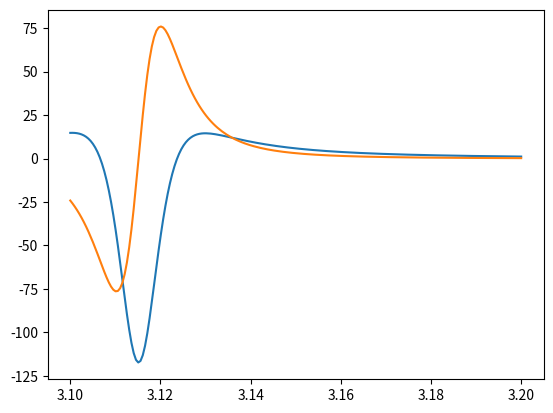

Python code for this plot:
# geotecha - A software suite for geotechncial engineering
# Copyright (C) 2013  Rohan T. Walker (rtrwalker@gmail.com)
#
# This program is free software: you can redistribute it and/or modify
# it under the terms of the GNU General Public License as published by
# the Free Software Foundation, either version 3 of the License, or
# (at your option) any later version.
#
# This program is distributed in the hope that it will be useful,
# but WITHOUT ANY WARRANTY; without even the implied warranty of
# MERCHANTABILITY or FITNESS FOR A PARTICULAR PURPOSE.  See the
# GNU General Public License for more details.
#
# You should have received a copy of the GNU General Public License
# along with this program.  If not, see http://www.gnu.org/licenses/gpl.html.

"""
module for terzaghi consolidation

"""
from __future__ import print_function, division

import numpy as np
from matplotlib import pyplot as plt
import cmath
import math
import scipy
from scipy.integrate import quad


def plot_one_dim_consol(z, t, por=None, doc=None):

    if not por is None:
        plt.figure()
        plt.plot(por,z)
        plt.ylabel('Depth, z')
        plt.xlabel('Pore pressure')
        plt.gca().invert_yaxis()

    if not doc is None:
        plt.figure()
        plt.plot(t, doc)
        plt.xlabel('Time, t')
        plt.ylabel('Degree of consolidation')
        plt.gca().invert_yaxis()
        plt.semilogx()




    return




def terzaghi_1d(z, t, H = 1, kv = 1, mv = 0.1, gamw = 10,
                ui = 1, nterms = 100):
    """Terzaghi 1d consolidation

    Parameters
    ----------
    z : float or 1d array/list of float
        depth
    t : float or 1d array/list of float
        time
    H : float, optional
        drainage path length.  default H = 1
    kv : float, optional
        vertical coefficient of permeability.  default kv = 1
    mv : float, optional
        volume compressibility. default mv = 0.1
    gamw : float, optional
        unit weight of water.  defaule gamw = 10
    ui : float, optional
        initial uniform pore water pressure.  default ui = 1
    nterms : int, optional
        maximum number of series terms. default nterms= 100

    Returns
    -------
    por: 2d array of float
        pore pressure at depth and time.  ppress is an array of size
        (len(z), len(t)).
    avp: 1d array of float
        average pore pressure between depth H and depth Z
    settlement : 1d array of float
        surface settlement at depth z

    """

    z = np.atleast_1d(z)
    t = np.atleast_1d(t)

    dTv = kv / H**2 / mv / gamw
    Tv = (dTv * t)[np.newaxis, :, np.newaxis]

    M = ((2 * np.arange(nterms) + 1) / 2 * np.pi)[np.newaxis, np.newaxis, :]
    Z = (z / H)[:, np.newaxis, np.newaxis]
    por =  2 / M * np.sin(M * Z) * np.exp(-M**2 * Tv)
    por = ui * np.sum(por, axis=2)

    #the following is inefficient
    doc = 2/M**2 * np.exp(-M**2 * Tv)
    doc = np.sum(doc, axis=2)
    doc = 1 - doc[0]



    return por, doc

def one_d_ptpb_instant_triangle(z, t, H = 1, kv = 1, mv = 0.1, gamw = 10,
                ui = 1, nterms = 100):
    """
    Layer is 2H deep
    """
    z = np.atleast_1d(z)
    t = np.atleast_1d(t)

    dTv = kv / H**2 / mv / gamw
    Tv = (dTv * t)[np.newaxis, :, np.newaxis]

    M = ((2 * np.arange(nterms) + 1) / 2 * np.pi)[np.newaxis, np.newaxis, :]

    n = np.arange(1,nterms)[np.newaxis, np.newaxis, :]

    Z = (z / H)[:, np.newaxis, np.newaxis]
    por =  2 / (n*np.pi) * np.sin(n*np.pi/2 * Z) * np.exp(-n**2*np.pi**2/4 * Tv) * np.power(-1, n+1)
    por = ui * np.sum(por, axis=2)

    #the following is inefficient
    doc = 2/M**2 * np.exp(-M**2 * Tv)
    doc = np.sum(doc, axis=2)
    doc = 1 - doc[0]
    return por,  doc


def terzaghi_1d_flowrate(z, t, H = 1, kv = 1, mv = 0.1, gamw = 10,
                ui = 1, nterms = 100):
    """Terzaghi 1d consolidation, flowrate at depth

    Parameters
    ----------
    z : float or 1d array/list of float
        depth
    t : float or 1d array/list of float
        time
    H : float, optional
        drainage path length.  default H = 1
    kv : float, optional
        vertical coefficient of permeability.  default kv = 1
    mv : float, optional
        volume compressibility. default mv = 0.1
    gamw : float, optional
        unit weight of water.  defaule gamw = 10
    ui : float, optional
        initial uniform pore water pressure.  default ui = 1
    nterms : int, optional
        maximum number of series terms. default nterms= 100

    Returns
    -------
    flowrate: 2d array of float
        flowrate depth and time.  flowrate is an array of size
        (len(z), len(t)).


    """

    z = np.atleast_1d(z)
    t = np.atleast_1d(t)

    dTv = kv / H**2 / mv / gamw
    Tv = (dTv * t)[np.newaxis, :, np.newaxis]

    M = ((2 * np.arange(nterms) + 1) / 2 * np.pi)[np.newaxis, np.newaxis, :]

    Z = (z / H)[:, np.newaxis, np.newaxis]
#    por =  2 / M * np.sin(M * Z) * np.exp(-M**2 * Tv)
    flowrate =  np.cos(M * Z) * np.exp(-M**2 * Tv)
    flowrate = kv / gamw * ui / H * 2 * np.sum(flowrate, axis=2)




    return flowrate


def cosenzaandkorosak2014(z, t, theta, v, tpor=None, L = 1, kv = 1, mv = 0.1, gamw = 10,
                ui = 1, nterms = 100):
    """Terzaghi 1d consolidation

    Parameters
    ----------
    z : float or 1d array/list of float
        depth
    t : float or 1d array/list of float
        time
    theta : float
        parameter in cosenzaandkorosak2014
    v : float
        parameter in cosenzaandkorosak2014

    tpor : float or 1d array/list of float
        time values for pore pressure vs depth calcs
    L : float, optional
        drainage path length.  default H = 1
    kv : float, optional
        vertical coefficient of permeability.  default kv = 1
    mv : float, optional
        volume compressibility. default mv = 0.1
    gamw : float, optional
        unit weight of water.  defaule gamw = 10
    ui : float, optional
        initial uniform pore water pressure.  default ui = 1
    nterms : int, optional
        maximum number of series terms. default nterms= 100

    Returns
    -------
    por: 2d array of float
        pore pressure at depth and time.  ppress is an array of size
        (len(z), len(t)).
    avp: 1d array of float
        average pore pressure between depth H and depth Z
    settlement : 1d array of float
        surface settlement at depth z

    """


    def Bn(r, lam, the, v, t):
        numer = lam * the*r**(v-1)*cmath.sin(np.pi*v)
        denom = (lam - r + the*r**v*cmath.exp(1j*np.pi*v))**2

        return math.exp(-r * t)*numer/denom

    z = np.atleast_1d(z)
    t = np.atleast_1d(t)
    if tpor is None:
        tpor=t
    else:
        tpor = np.atleast_1d(t)


    M = ((2 * np.arange(nterms) + 1) * np.pi)

    an = 2 / M

    dTv = kv / L**2 / mv / gamw
    lamda_n = M**2*dTv

    Z = (z / L)

    por = np.zeros((len(z), len(tpor)))

    doc = np.zeros(len(t))



    for j, t_ in enumerate(tpor):
        for n, an_ in enumerate(an):
            Bn_ = complex_quadrature(Bn, 0, np.inf, args=(M[n], theta, v, t_))
            Bn_ = np.real(Bn_[0])/np.pi
            for i, Z_ in enumerate(Z):

                por[i,j] += an_ * np.sin(M[n] * Z_) * Bn_

    por *= ui
    for j, t_ in enumerate(t):
        for n, an_ in enumerate(an):
            Bn_ = complex_quadrature(Bn, 0, np.inf, args=(M[n], theta, v, t_))
            Bn_ = np.real(Bn_[0])/np.pi

            doc[j] +=  2*an_**2*Bn_

    doc = 1 - doc





    return por, doc


def Bnf(r, lam, the, v, t):
    return np.exp(-r*t)*Kn(r, lam, the, v)
def Bnfreal(r, lam, the, v, t):
    return np.real(np.exp(-r*t)*Kn(r, lam, the, v))
def Bnfimag(r, lam, the, v, t):
    return np.imag(np.exp(-r*t)*Kn(r, lam, the, v))

def Kn(r, lam, the, v):
    numer = lam * the*r**(v-1)*cmath.sin(np.pi*v)
    denom = (lam - r + the*r**v*cmath.exp(1j*np.pi*v))**2
    return numer / denom




def complex_quadrature(func, a, b, **kwargs):
    #http://stackoverflow.com/a/5966088/2530083
    def real_func(x, *args):
        return scipy.real(func(x, *args))
    def imag_func(x, *args):
        return scipy.imag(func(x, *args))
    real_integral = quad(real_func, a, b, **kwargs)
    imag_integral = quad(imag_func, a, b, **kwargs)
    return (real_integral[0] + 1j*imag_integral[0], real_integral[1:], imag_integral[1:])

#    Tv = (dTv * t)[np.newaxis, :, np.newaxis]
#
#    M = ((2 * np.arange(nterms) + 1) / 2 * np.pi)[np.newaxis, np.newaxis, :]
#    Z = (z / H)[:, np.newaxis, np.newaxis]
#    por =  2 / M * np.sin(M * Z) * np.exp(-M**2 * Tv)
#    por = ui * np.sum(por, axis=2)
#
#    #the following is inefficient
#    doc = 2/M**2 * np.exp(-M**2 * Tv)
#    doc = np.sum(doc, axis=2)
#    doc = 1 - doc[0]



    return por, doc


if __name__ == '__main__':

    z = np.linspace(0,1,20)
    t = np.linspace(0,1,5)
    tpor = np.array([0, 0.3, 0.5, 1])
    theta = 0.01
    v = 0.9
#    por, doc = cosenzaandkorosak2014(z, t, theta, v)
#
#    plot_one_dim_consol(z, t, por, doc)
#    plt.show()


    t=0.00
    n=0
    lam = (2*n+1)*np.pi

    a=3.1
    b=3.2
    x = np.linspace(a,b,200)
    y = np.zeros_like(x, dtype=complex)

    for j, x_ in enumerate(x):
        y[j] = Bnf(x[j], lam, theta, v, t)


    integ_real = np.trapz(np.real(y), x)
    integ_imag = np.trapz(np.imag(y), x)

    integ_r = quad(Bnfreal,a, b, args=(lam, theta, v, t))[0]
    integ_i = quad(Bnfimag,a, b, args=(lam, theta, v, t))[0]

    print(integ_real, integ_imag)
    print(integ_r, integ_i)

    print(y[0], y[-1])
    plt.plot(x, np.real(y))
    plt.plot(x, np.imag(y))
    plt.show()
#        print(x, Bnf(x, lam, theta, v, t))








#    z=np.linspace(0,1,11)
##    print(repr(z))
#    t=np.array([0, 0.002, 0.008, 0.018, 0.031, 0.049, 0.071, 0.096, 0.126, 0.159, 0.197, 0.239, 0.286, 0.34, 0.403, 0.477, 0.567, 0.684, 0.848, 1.129, 1.781])
#    t=np.array([0.008, 0.018, 0.031, 0.049, 0.071, 0.096, 0.126, 0.159, 0.197, 0.239, 0.286, 0.34, 0.403, 0.477, 0.567, 0.684, 0.848, 1.129, 1.781])
#    t=np.array([0.008, 0.018, 0.031, 0.049, 0.071, 0.096, 0.126,
#                      0.159, 0.197, 0.239, 0.286, 0.34, 0.403, 0.477, 0.567,
#                      0.684, 0.848, 1.129, 1.781])
##    t=np.linspace(0,1,100)
##    z = [0, 0.3, 0.5, 0.8, 1]
##    t=[0.008, 0.197, 1.129]
#    por, doc = terzaghi_1d(z, t, H = 1, kv = 1, mv = 0.1, gamw = 10,
#                ui = 1, nterms = 20)
#
#
##    por, doc = one_d_ptpb_instant_triangle(z, t, H = 1, kv = 1, mv = 0.1, gamw = 10,
##                ui = 100, nterms = 100)
#
#    t = np.linspace(0, 3, 100)
#    t = np.append(np.array([0], dtype=float), np.logspace(-5,0.32,20))
#    por = terzaghi_1d_flowrate(z, t, H = 1, kv = 10, mv = 1, gamw = 10,
#                ui = 100, nterms = 500)
#    doc = None
##    plt.plot(t, por[0], 'o')
##    plt.semilogx()
#    print (repr(t))
#    print(repr(2*por[0]))
#
#    flow_t = np.array([0,0,  1.00000000e-05,   1.32571137e-05,   1.75751062e-05,
#         2.32995181e-05,   3.08884360e-05,   4.09491506e-05,
#         5.42867544e-05,   7.19685673e-05,   9.54095476e-05,
#         1.26485522e-04,   1.67683294e-04,   2.22299648e-04,
#         2.94705170e-04,   3.90693994e-04,   5.17947468e-04,
#         6.86648845e-04,   9.10298178e-04,   1.20679264e-03,
#         1.59985872e-03,   2.12095089e-03,   2.81176870e-03,
#         3.72759372e-03,   4.94171336e-03,   6.55128557e-03,
#         8.68511374e-03,   1.15139540e-02,   1.52641797e-02,
#         2.02358965e-02,   2.68269580e-02,   3.55648031e-02,
#         4.71486636e-02,   6.25055193e-02,   8.28642773e-02,
#         1.09854114e-01,   1.45634848e-01,   1.93069773e-01,
#         2.55954792e-01,   3.39322177e-01,   4.49843267e-01,
#         5.96362332e-01,   7.90604321e-01,   1.04811313e+00,
#         1.38949549e+00,   1.84206997e+00,   2.44205309e+00,
#         3.23745754e+00,   4.29193426e+00,   5.68986603e+00,
#         7.54312006e+00,   1.00000000e+01])
#    flow_v = np.array([0,10000, -9.90047694e+03,  -9.89919282e+03,  -9.89351152e+03,
#        -9.86948623e+03,  -9.79940224e+03,  -9.64662421e+03,
#        -9.37999482e+03,  -8.98715135e+03,  -8.47820852e+03,
#        -7.88013627e+03,  -7.22737957e+03,  -6.55367320e+03,
#        -5.88712161e+03,  -5.24837850e+03,  -4.65087286e+03,
#        -4.10203104e+03,  -3.60477415e+03,  -3.15890498e+03,
#        -2.76223170e+03,  -2.41140541e+03,  -2.10250749e+03,
#        -1.83144026e+03,  -1.59417346e+03,  -1.38688959e+03,
#        -1.20606109e+03,  -1.04848326e+03,  -9.11279362e+02,
#        -7.91889189e+02,  -6.88048485e+02,  -5.97763928e+02,
#        -5.19286679e+02,  -4.51086180e+02,  -3.91821381e+02,
#        -3.40263369e+02,  -2.94993167e+02,  -2.53859632e+02,
#        -2.14030658e+02,  -1.73344998e+02,  -1.31827196e+02,
#        -9.18208453e+01,  -5.68581121e+01,  -3.01197532e+01,
#        -1.29727888e+01,  -4.24682328e+00,  -9.66351360e-01,
#        -1.35767747e-01,  -1.00656503e-02,  -3.19777540e-04,
#        -3.30324237e-06,  -7.69485207e-09])
#
#    plt.plot(t, 2*por[0], '-o')
#    plt.plot(flow_t, -flow_v, '-+')
#    plt.semilogx()
#    plt.semilogy()
##    print(1-doc)
##    for tim, p in zip(t, doc):
##        print(tim,p)
#
##    plot_one_dim_consol(z, t, por, doc)
#    plt.show()